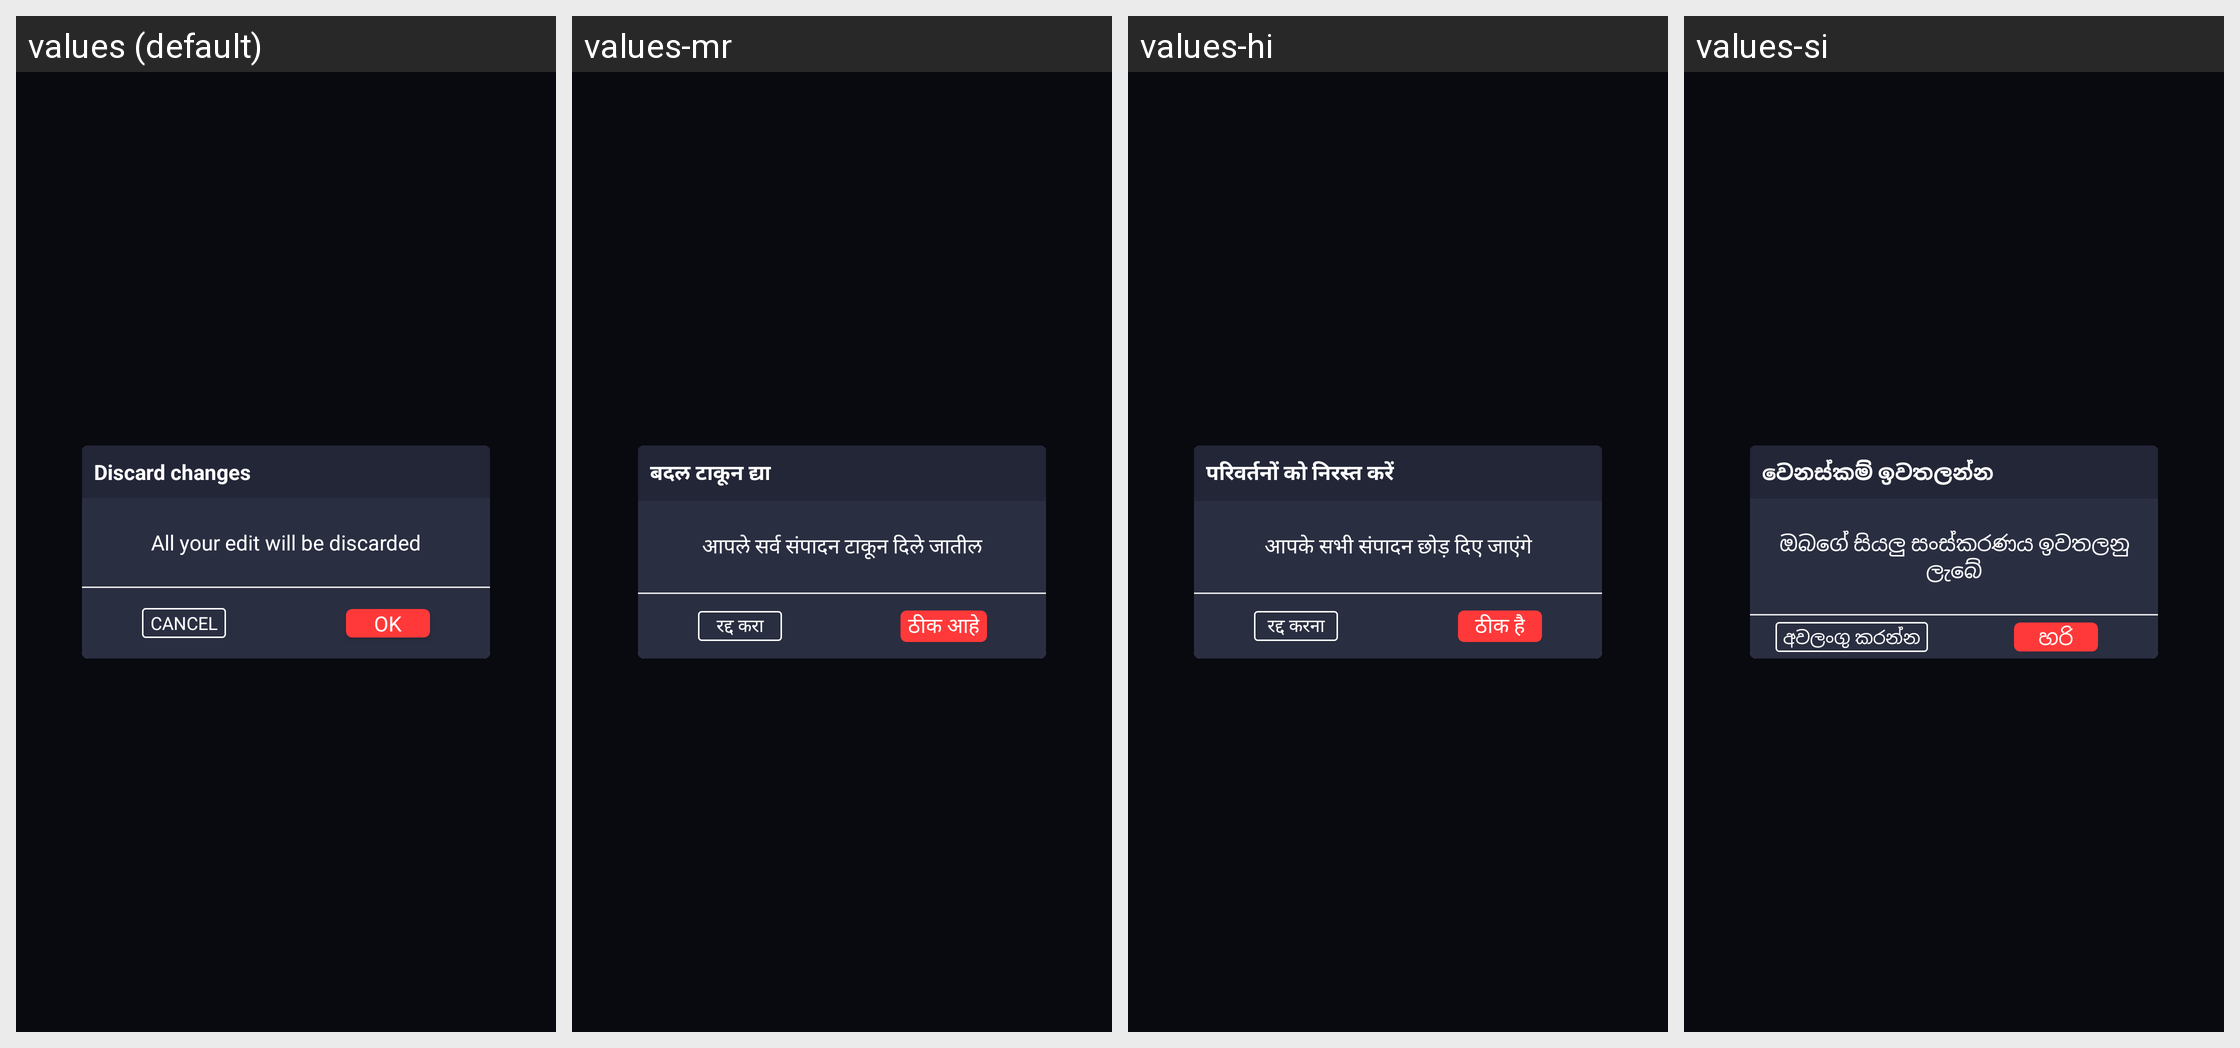

The Android screen above is rendered under several locales of the same app. Produce the string resources it draws, with the default and per-locale values.
Android screen res/layout/dialog_stop_export.xml rendered under 4 locales, left to right: values (default), values-mr, values-hi, values-si. Device: Nexus 5 (rendered at 1080×1920; each locale shown at half size, 540×960, under a caption strip naming it); theme AppTheme.
Other locales in the repository, not shown: values-af, values-am, values-ar, values-az, values-be, values-bn-rBD, values-ca, values-ceb, values-cs, values-da, values-de, values-el, values-en-rUS, values-es-rUS, values-et, values-fa, values-fi, values-fr, values-fr-rCA, values-ga, values-gl, values-gu, values-ha, values-hr, values-hu, values-ig, values-in, values-it, values-ja, values-jv, values-kk, values-km, values-kn, values-ko, values-ml, values-ms, values-my, values-ne, values-nl, values-pa, values-pl, values-ps, values-pt, values-ro, values-ru, values-sd, values-sk, values-sr, values-su, values-sv, values-ta, values-te, values-tg, values-th, values-tl, values-tr, values-uk, values-ur, values-uz, values-vi, values-yo, values-zh, values-zh-rHK, values-zh-rTW.
Strings drawn on this screen, with the default value and each locale's value (text and hints the layout hard-codes, and strings that could not be matched under every locale, appear in the picture but are not listed):

discard_changes
  values: Discard changes
  values-mr: बदल टाकून द्या
  values-hi: परिवर्तनों को निरस्त करें
  values-si: වෙනස්කම් ඉවතලන්න

all_your_edit_will_be_discarded
  values: All your edit will be discarded
  values-mr: आपले सर्व संपादन टाकून दिले जातील
  values-hi: आपके सभी संपादन छोड़ दिए जाएंगे
  values-si: ඔබගේ සියලු සංස්කරණය ඉවතලනු ලැබේ

cancel
  values: Cancel
  values-mr: रद्द करा
  values-hi: रद्द करना
  values-si: අවලංගු කරන්න

ok
  values: OK
  values-mr: ठीक आहे
  values-hi: ठीक है
  values-si: හරි
